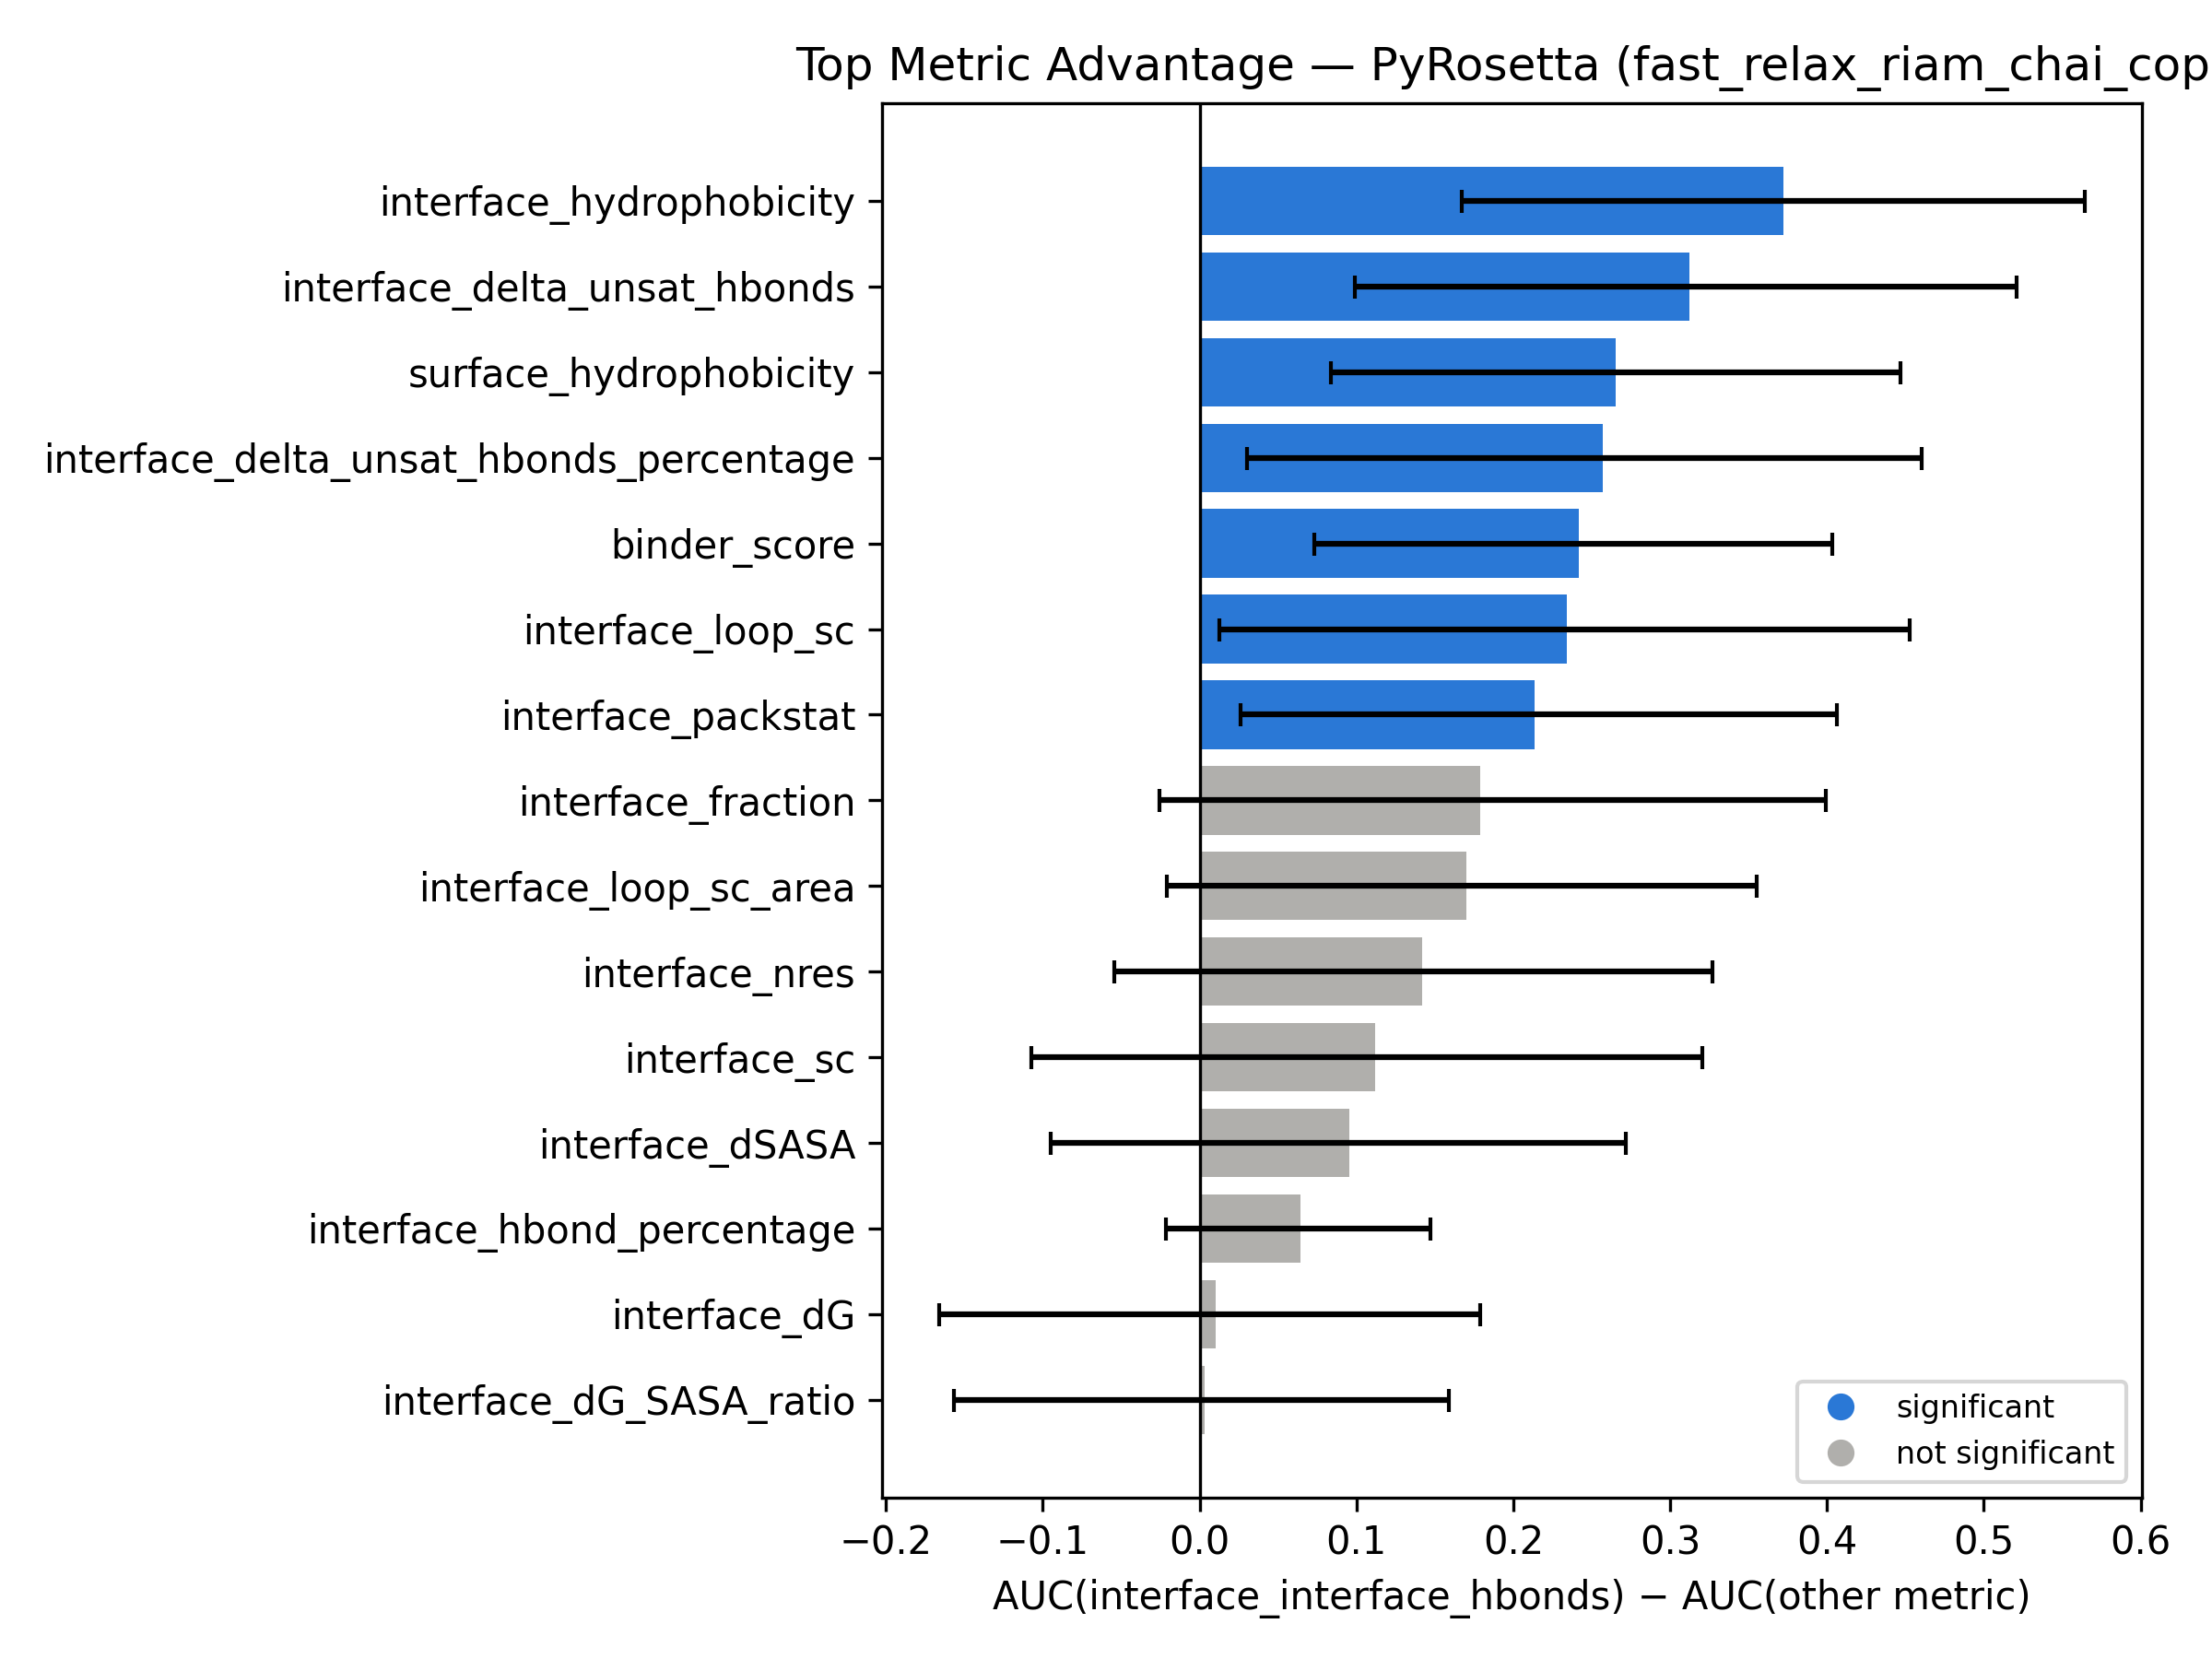

The table this chart was drawn from, first rows:
top_metric, compared_metric, auc_diff, ci_low, ci_high, significant
interface_interface_hbonds, interface_hydrophobicity, 0.3724, 0.1671, 0.5644, True
interface_interface_hbonds, interface_delta_unsat_hbonds, 0.3124, 0.0988, 0.5211, True
interface_interface_hbonds, surface_hydrophobicity, 0.2652, 0.08351, 0.4471, True
interface_interface_hbonds, interface_delta_unsat_hbonds_percentage, 0.2571, 0.02994, 0.4605, True
interface_interface_hbonds, binder_score, 0.2419, 0.07333, 0.4031, True
interface_interface_hbonds, interface_loop_sc, 0.2344, 0.01276, 0.4528, True
interface_interface_hbonds, interface_packstat, 0.2136, 0.0261, 0.4063, True
interface_interface_hbonds, interface_fraction, 0.179, -0.02553, 0.3992, False
interface_interface_hbonds, interface_loop_sc_area, 0.17, -0.02106, 0.3552, False
interface_interface_hbonds, interface_nres, 0.142, -0.05423, 0.3272, False
interface_interface_hbonds, interface_sc, 0.1117, -0.1072, 0.3202, False
interface_interface_hbonds, interface_dSASA, 0.09568, -0.09504, 0.2717, False
interface_interface_hbonds, interface_hbond_percentage, 0.06427, -0.02168, 0.1473, False
interface_interface_hbonds, interface_dG, 0.01032, -0.1658, 0.1786, False
interface_interface_hbonds, interface_dG_SASA_ratio, 0.002974, -0.1569, 0.1588, False
